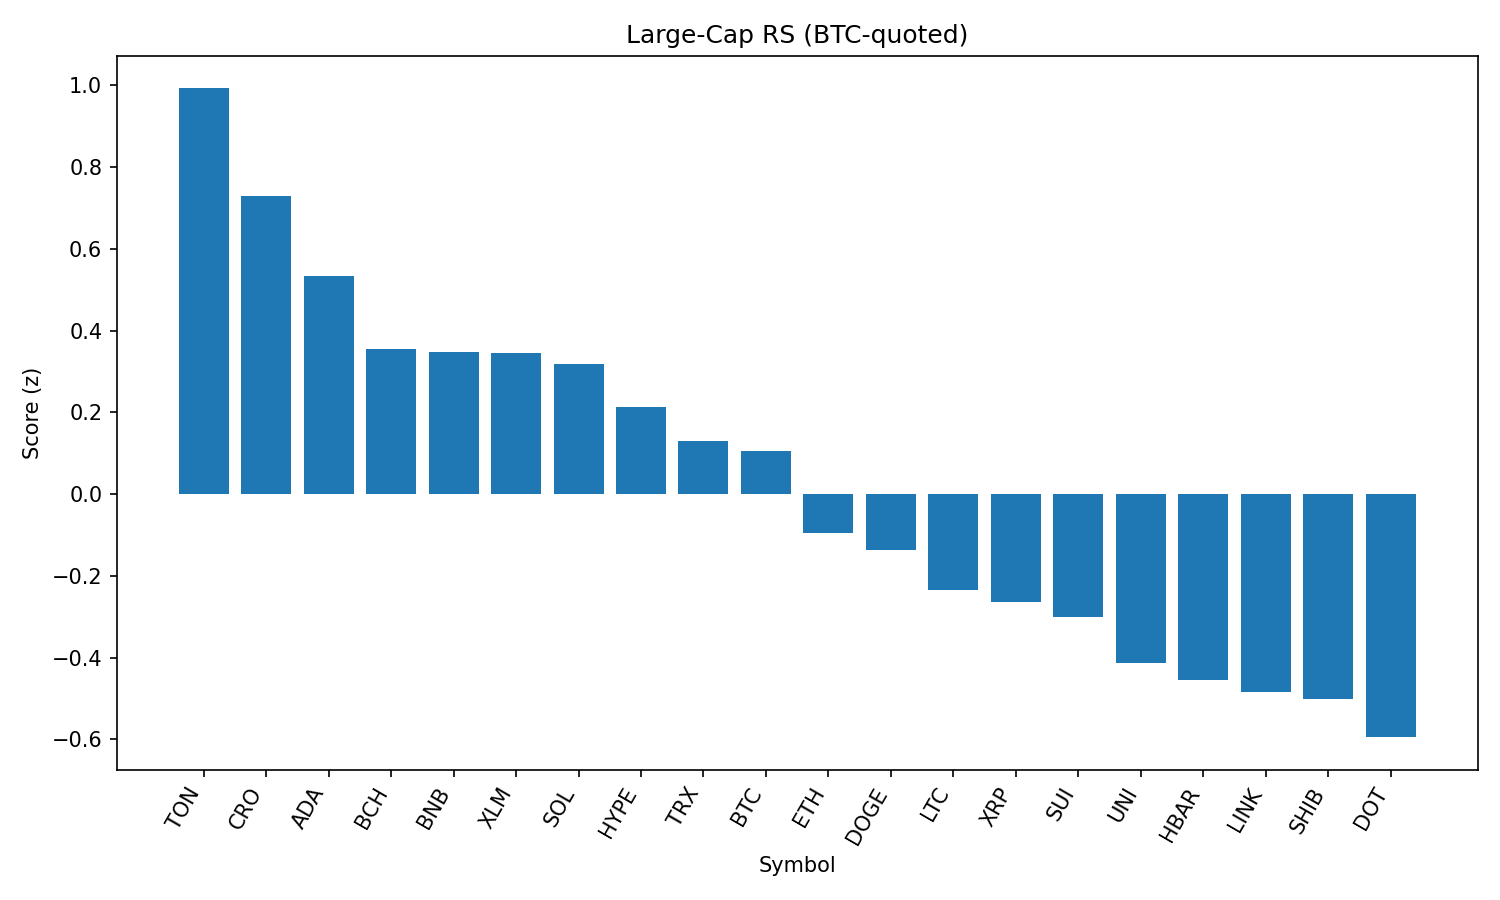

Data behind this chart, as committed beside it:
rank, name, symbol, price_btc, price_usd, pct_1h_btc, pct_24h_btc, pct_7d_btc, market_cap_rank, market_cap_usd, volume_usd, score
1, Toncoin, TON, 2.917e-05, 3.18, 0.3522, 1.331, -1.313, 28, 8167694320, 83750152, 0.9924
2, Cronos, CRO, 2.69e-06, 0.2936, 0.7103, -5.664, 91.63, 23, 9864888061, 292622484, 0.7294
3, Cardano, ADA, 7.57e-06, 0.8259, 0.2298, 0.5054, -7.638, 11, 30122034925, 599440291, 0.5346
4, Bitcoin Cash, BCH, 0.004996, 544.8, 0.1943, -0.08905, -4.33, 21, 10851789522, 147827584, 0.3559
5, BNB, BNB, 0.007943, 866.2, 0.08207, 0.5475, 2.893, 5, 120568247517, 704506501, 0.3482
6, Stellar, XLM, 3.28e-06, 0.3573, 0.2502, -0.3954, -10.33, 20, 11209476264, 148872481, 0.3457
7, Solana, SOL, 0.001876, 204.6, -0.1048, 1.847, 3.258, 6, 110680830751, 4822167131, 0.3179
8, Hyperliquid, HYPE, 0.000411, 44.82, -0.1289, 1.711, 1.624, 17, 12136013742, 225021823, 0.2134
9, TRON, TRX, 3.14e-06, 0.3424, -0.04655, 0.7998, -2.222, 10, 32403470855, 439981962, 0.1306
10, Bitcoin, BTC, 1.0, 109055, 0.0, 0.0, 0.0, 1, 2171040075647, 24941351589, 0.1043
11, Ethereum, ETH, 0.04086, 4456, -0.3679, 2.237, -4.036, 2, 537379559797, 21139562102, -0.09439
12, Dogecoin, DOGE, 1.99e-06, 0.2175, -0.1866, 0.856, -5.494, 9, 32773927753, 890315184, -0.1368
13, Litecoin, LTC, 0.00101, 110.1, -0.1197, -0.07885, -6.39, 27, 8397641253, 318010461, -0.2352
14, XRP, XRP, 2.571e-05, 2.8, -0.105, -0.42, -4.719, 4, 166729710671, 3001513630, -0.2639
15, Sui, SUI, 3.024e-05, 3.3, -0.1713, 0.1189, -8.667, 19, 11584597784, 491671970, -0.301
16, Uniswap, UNI, 8.948e-05, 9.76, -0.2905, 0.6221, -9.607, 34, 5861193900, 192176735, -0.4141
17, Hedera, HBAR, 2.05e-06, 0.2232, -0.09678, -1.158, -8.559, 25, 9456296204, 125339681, -0.4553
18, Chainlink, LINK, 0.0002167, 23.63, -0.3722, 0.8566, -6.321, 13, 16022871755, 728674612, -0.4855
19, Shiba Inu, SHIB, 1.13079e-10, 1.233e-05, -0.2562, -0.2434, -3.072, 30, 7270462620, 120790320, -0.5013
20, Polkadot, DOT, 3.482e-05, 3.8, -0.3222, -0.02695, -6.088, 35, 5782387156, 205365024, -0.595
21, Avalanche, AVAX, 0.0002182, 23.79, -0.4026, 0.3391, -4.826, 22, 10055038266, 259529481, -0.6504
